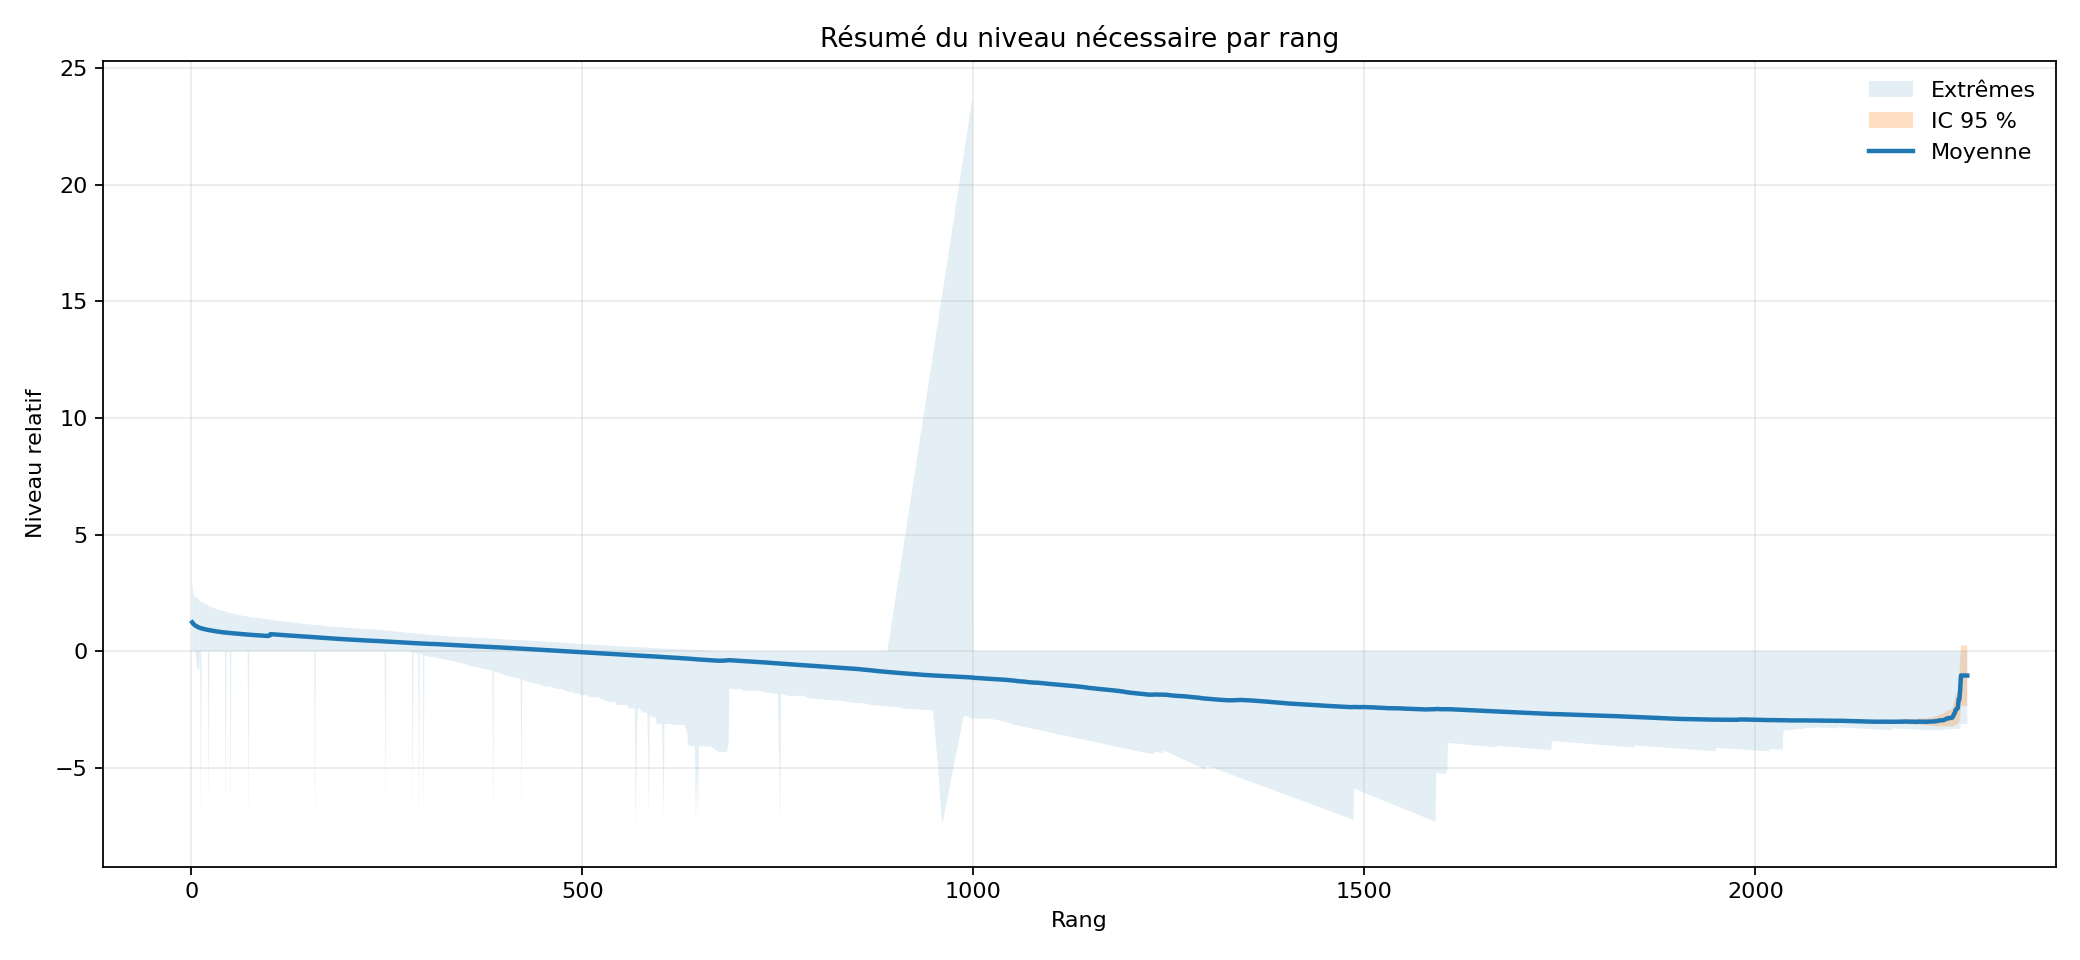

Source data for this figure (header and first rows):
ranking, mean, std, n, ci_low, ci_high, min, max
1, 1.239, 1.095, 2733, 1.197, 1.28, 0.0, 2.993
2, 1.193, 1.054, 2733, 1.154, 1.233, 0.0, 2.734
3, 1.153, 1.018, 2733, 1.114, 1.191, 0.0, 2.393
4, 1.123, 0.9925, 2733, 1.086, 1.161, 0.0, 2.365
5, 1.099, 0.9725, 2733, 1.063, 1.136, 0.0, 2.306
6, 1.079, 0.955, 2733, 1.043, 1.114, -0.3185, 2.294
7, 1.059, 0.9383, 2733, 1.024, 1.094, -0.5877, 2.284
8, 1.04, 0.9225, 2733, 1.005, 1.075, -0.7613, 2.281
9, 1.024, 0.9085, 2733, 0.9895, 1.058, -0.7845, 2.267
10, 1.011, 0.8967, 2732, 0.9773, 1.045, -0.8331, 2.153
11, 1.001, 0.8861, 2730, 0.968, 1.035, 0.0, 2.131
12, 0.9865, 0.8902, 2730, 0.9531, 1.02, -7.325, 2.114
13, 0.9797, 0.8673, 2730, 0.9472, 1.012, 0.0, 2.107
14, 0.9693, 0.8583, 2730, 0.9371, 1.002, 0.0, 2.085
15, 0.9604, 0.8504, 2730, 0.9285, 0.9923, 0.0, 2.084
16, 0.9516, 0.8429, 2730, 0.9199, 0.9832, 0.0, 2.071
17, 0.9432, 0.8355, 2730, 0.9118, 0.9745, 0.0, 2.034
18, 0.9351, 0.8284, 2730, 0.904, 0.9662, 0.0, 2.018
19, 0.928, 0.8222, 2730, 0.8971, 0.9588, 0.0, 2.007
20, 0.9205, 0.8156, 2730, 0.8899, 0.9511, 0.0, 1.997
21, 0.9143, 0.8101, 2730, 0.8839, 0.9447, 0.0, 1.986
22, 0.9042, 0.8173, 2730, 0.8735, 0.9348, -6.823, 1.952
23, 0.9, 0.7974, 2730, 0.8701, 0.9299, 0.0, 1.896
24, 0.8935, 0.7917, 2730, 0.8638, 0.9232, 0.0, 1.892
25, 0.8874, 0.7864, 2730, 0.8579, 0.9169, 0.0, 1.89
26, 0.8812, 0.781, 2730, 0.8519, 0.9105, 0.0, 1.876
27, 0.8758, 0.7763, 2730, 0.8467, 0.905, 0.0, 1.876
28, 0.8703, 0.7714, 2730, 0.8414, 0.8992, 0.0, 1.867
29, 0.8643, 0.766, 2730, 0.8356, 0.893, 0.0, 1.832
30, 0.8593, 0.7615, 2730, 0.8308, 0.8879, 0.0, 1.832
31, 0.8543, 0.757, 2730, 0.8259, 0.8827, 0.0, 1.828
32, 0.8494, 0.7527, 2730, 0.8212, 0.8776, 0.0, 1.809
33, 0.8446, 0.7484, 2730, 0.8165, 0.8726, 0.0, 1.779
34, 0.8401, 0.7445, 2730, 0.8121, 0.868, 0.0, 1.779
35, 0.8355, 0.7404, 2730, 0.8077, 0.8633, 0.0, 1.772
36, 0.8306, 0.7361, 2730, 0.803, 0.8582, 0.0, 1.77
37, 0.8262, 0.7322, 2730, 0.7987, 0.8537, 0.0, 1.756
38, 0.8218, 0.7284, 2730, 0.7945, 0.8491, 0.0, 1.751
39, 0.8176, 0.7247, 2730, 0.7904, 0.8448, 0.0, 1.748
40, 0.8134, 0.721, 2730, 0.7863, 0.8404, 0.0, 1.745
41, 0.8092, 0.7173, 2730, 0.7823, 0.8361, 0.0, 1.719
42, 0.8053, 0.7138, 2730, 0.7785, 0.832, 0.0, 1.719
43, 0.8015, 0.7105, 2730, 0.7748, 0.8282, 0.0, 1.715
44, 0.7948, 0.7225, 2730, 0.7677, 0.8219, -6.953, 1.687
45, 0.7942, 0.704, 2730, 0.7678, 0.8207, 0.0, 1.676
46, 0.7906, 0.7008, 2730, 0.7644, 0.8169, 0.0, 1.66
47, 0.7871, 0.6977, 2730, 0.761, 0.8133, 0.0, 1.654
48, 0.7837, 0.6946, 2730, 0.7576, 0.8097, 0.0, 1.652
49, 0.7806, 0.6918, 2730, 0.7546, 0.8065, 0.0, 1.643
50, 0.7741, 0.7038, 2730, 0.7477, 0.8005, -6.817, 1.625
51, 0.7739, 0.6859, 2730, 0.7482, 0.7996, 0.0, 1.622
52, 0.7708, 0.6831, 2730, 0.7452, 0.7964, 0.0, 1.621
53, 0.7678, 0.6805, 2730, 0.7423, 0.7933, 0.0, 1.617
54, 0.7648, 0.6778, 2730, 0.7394, 0.7903, 0.0, 1.613
55, 0.7618, 0.6751, 2730, 0.7365, 0.7871, 0.0, 1.592
56, 0.7587, 0.6724, 2730, 0.7335, 0.784, 0.0, 1.58
57, 0.7557, 0.6697, 2730, 0.7306, 0.7808, 0.0, 1.579
58, 0.7525, 0.6669, 2730, 0.7275, 0.7775, 0.0, 1.577
59, 0.7495, 0.6642, 2730, 0.7246, 0.7744, 0.0, 1.561
60, 0.7465, 0.6616, 2730, 0.7217, 0.7713, 0.0, 1.556
... 2,211 more rows
